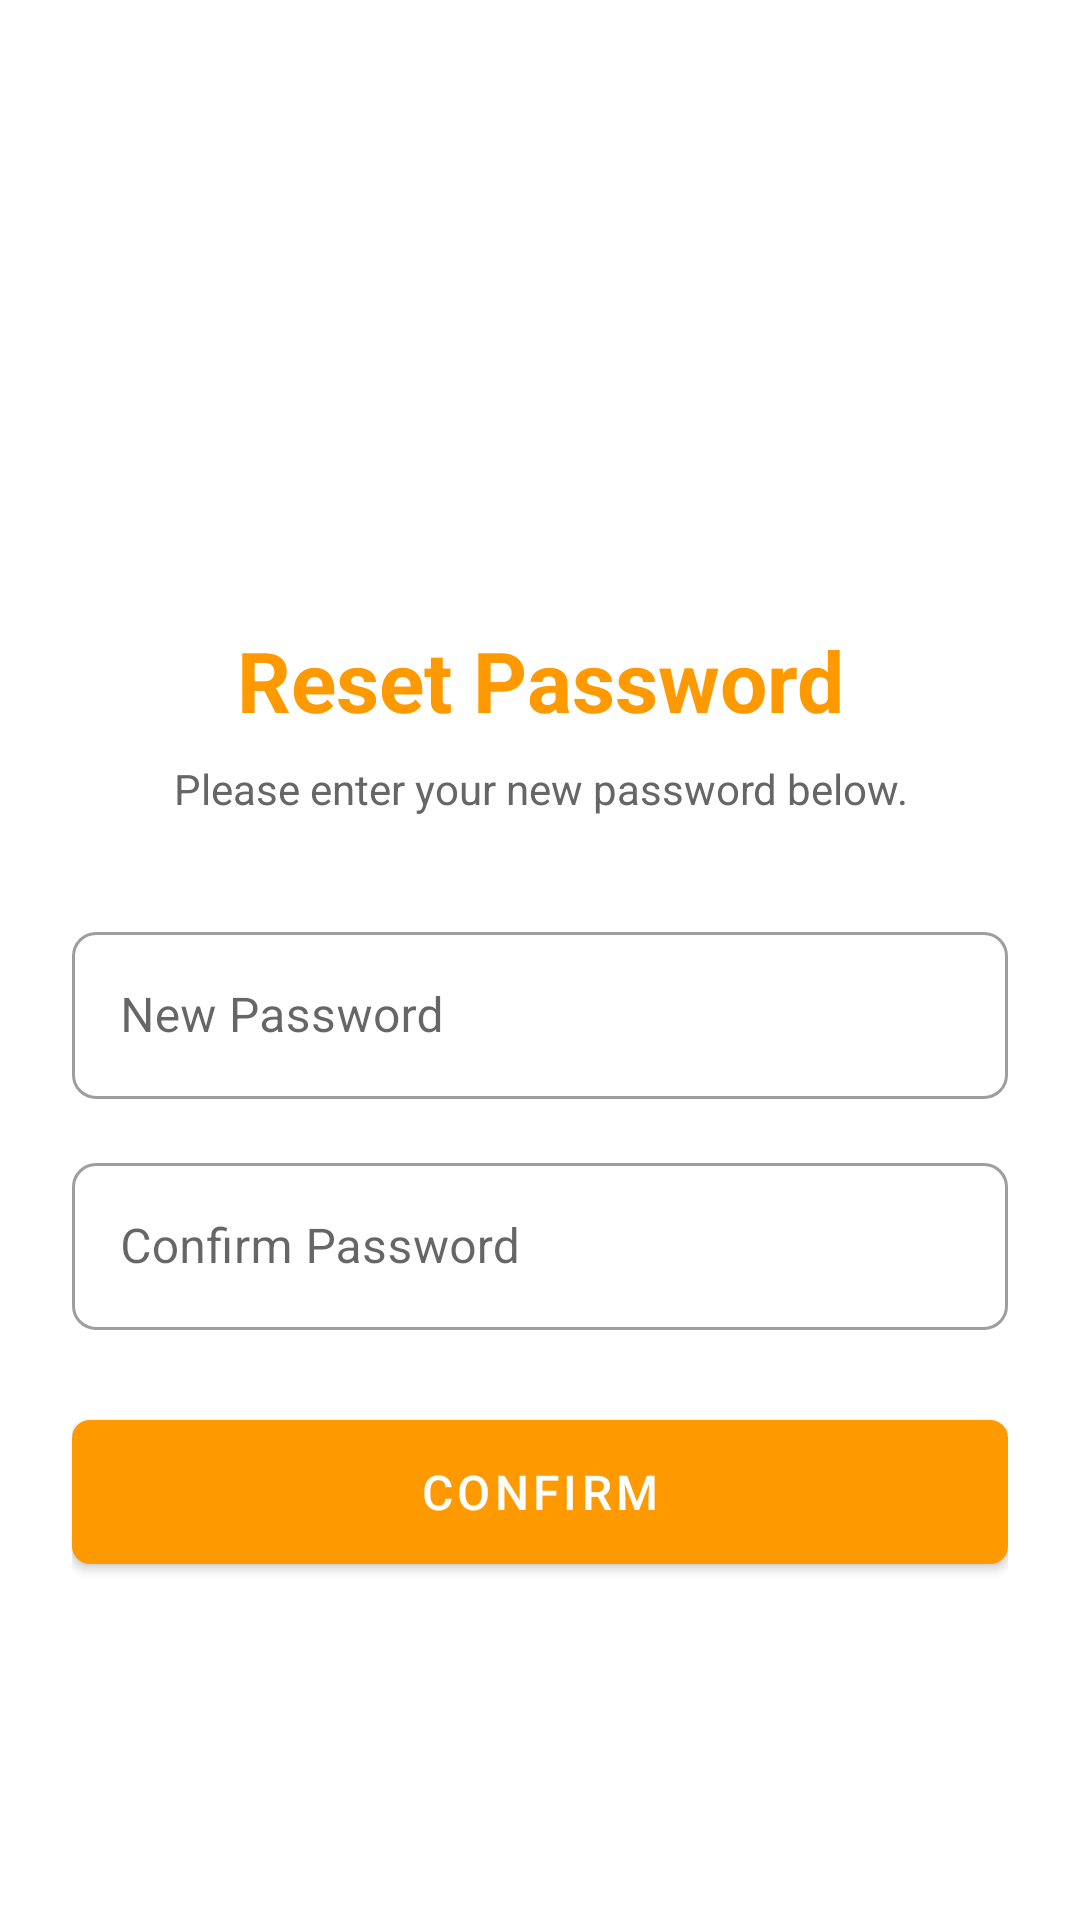

The Android layout XML behind this screen, and the referenced resources:
<!-- AndroidManifest.xml: application theme Theme.FleetForge -->
<!-- res/layout/activity_reset_password.xml -->
<?xml version="1.0" encoding="utf-8"?>
<ScrollView xmlns:android="http://schemas.android.com/apk/res/android"
    xmlns:app="http://schemas.android.com/apk/res-auto"
    android:layout_width="match_parent"
    android:layout_height="match_parent">

    <androidx.constraintlayout.widget.ConstraintLayout
        android:layout_width="match_parent"
        android:layout_height="wrap_content"
        android:padding="24dp">

        
        <ImageView
            android:id="@+id/iv_logo"
            android:layout_width="120dp"
            android:layout_height="120dp"
            android:layout_marginTop="40dp"
            android:contentDescription="@string/app_logo"
            android:src="@drawable/logo"
            app:layout_constraintTop_toTopOf="parent"
            app:layout_constraintStart_toStartOf="parent"
            app:layout_constraintEnd_toEndOf="parent" />


        
        <TextView
            android:id="@+id/tv_title"
            android:layout_width="wrap_content"
            android:layout_height="wrap_content"
            android:text="@string/reset_password"
            android:textSize="28sp"
            android:textStyle="bold"
            android:textColor="@color/colorPrimary"
            android:layout_marginTop="24dp"
            app:layout_constraintTop_toBottomOf="@id/iv_logo"
            app:layout_constraintStart_toStartOf="parent"
            app:layout_constraintEnd_toEndOf="parent" />

        
        <TextView
            android:id="@+id/tv_subtitle"
            android:layout_width="0dp"
            android:layout_height="wrap_content"
            android:text="@string/please_enter_your_new_password_below"
            android:textSize="14sp"
            android:textColor="?android:attr/textColorSecondary"
            android:layout_marginTop="8dp"
            android:gravity="center"
            app:layout_constraintTop_toBottomOf="@id/tv_title"
            app:layout_constraintStart_toStartOf="parent"
            app:layout_constraintEnd_toEndOf="parent" />


        
        <com.google.android.material.textfield.TextInputLayout
            android:id="@+id/til_new_password"
            android:layout_width="0dp"
            android:layout_height="wrap_content"
            android:layout_marginTop="60dp"
            style="@style/Widget.MaterialComponents.TextInputLayout.OutlinedBox"
            app:boxCornerRadiusTopStart="8dp"
            app:boxCornerRadiusTopEnd="8dp"
            app:boxCornerRadiusBottomStart="8dp"
            app:boxCornerRadiusBottomEnd="8dp"
            app:layout_constraintTop_toBottomOf="@id/tv_title"
            app:layout_constraintStart_toStartOf="parent"
            app:layout_constraintEnd_toEndOf="parent">

            <com.google.android.material.textfield.TextInputEditText
                android:id="@+id/et_new_password"
                android:layout_width="match_parent"
                android:layout_height="wrap_content"
                android:hint="@string/new_password"
                android:inputType="textPassword"
                android:maxLines="1" />
        </com.google.android.material.textfield.TextInputLayout>

        
        <com.google.android.material.textfield.TextInputLayout
            android:id="@+id/til_confirm_password"
            android:layout_width="0dp"
            android:layout_height="wrap_content"
            android:layout_marginTop="16dp"
            style="@style/Widget.MaterialComponents.TextInputLayout.OutlinedBox"
            app:boxCornerRadiusTopStart="8dp"
            app:boxCornerRadiusTopEnd="8dp"
            app:boxCornerRadiusBottomStart="8dp"
            app:boxCornerRadiusBottomEnd="8dp"
            app:layout_constraintTop_toBottomOf="@id/til_new_password"
            app:layout_constraintStart_toStartOf="parent"
            app:layout_constraintEnd_toEndOf="parent">

            <com.google.android.material.textfield.TextInputEditText
                android:id="@+id/et_confirm_password"
                android:layout_width="match_parent"
                android:layout_height="wrap_content"
                android:hint="@string/confirm_password"
                android:inputType="textPassword"
                android:maxLines="1" />
        </com.google.android.material.textfield.TextInputLayout>

        
        <com.google.android.material.button.MaterialButton
            android:id="@+id/btn_confirm"
            android:layout_width="0dp"
            android:layout_height="60dp"
            android:layout_marginTop="24dp"
            android:text="@string/confirm"
            android:textSize="16sp"
            android:textColor="@color/white"
            app:backgroundTint="@color/colorPrimary"
            app:cornerRadius="6dp"
            app:layout_constraintTop_toBottomOf="@id/til_confirm_password"
            app:layout_constraintStart_toStartOf="parent"
            app:layout_constraintEnd_toEndOf="parent" />

    </androidx.constraintlayout.widget.ConstraintLayout>

</ScrollView>
<!-- resources referenced by this layout -->
<resources>
  <color name="colorPrimary">#FF9900</color>
  <color name="white">#FFFFFF</color>
  <string name="app_logo">App Logo</string>
  <string name="confirm">Confirm</string>
  <string name="confirm_password">Confirm Password</string>
  <string name="new_password">New Password</string>
  <string name="please_enter_your_new_password_below">Please enter your new password below.</string>
  <string name="reset_password">Reset Password</string>
  <style name="Theme.FleetForge" parent="Theme.MaterialComponents.DayNight.NoActionBar">
          <item name="colorPrimary">@color/primary_orange</item>
          <item name="colorPrimaryVariant">@color/primary_orange_dark</item>
          <item name="colorOnPrimary">@color/white</item>
  
          <item name="colorSecondary">@color/secondary_teal</item>
          <item name="colorSecondaryVariant">@color/secondary_teal</item>
          <item name="colorOnSecondary">@color/white</item>
  
          <item name="colorError">@color/error</item>
          <item name="colorOnError">@color/white</item>
  
          <item name="colorSurface">@color/white</item>
          <item name="colorOnSurface">@color/black</item>
  
          <item name="android:colorBackground">@color/background_white</item>
  
          <item name="android:statusBarColor">?attr/colorPrimaryVariant</item>
  
          <item name="android:textColorPrimary">@color/text_primary</item>
          <item name="android:textColorSecondary">@color/text_secondary</item>
  
          <item name="colorControlHighlight">@color/background_gray</item>
      </style>
  <color name="primary_orange">#FF9900</color>
  <color name="primary_orange_dark">#DB8709</color>
  <color name="secondary_teal">#3E5855</color>
  <color name="error">#F44336</color>
  <color name="black">#000000</color>
  <color name="background_white">#FFFFFF</color>
  <color name="text_primary">#333333</color>
  <color name="text_secondary">#666666</color>
  <color name="background_gray">#F5F5F5</color>
</resources>
